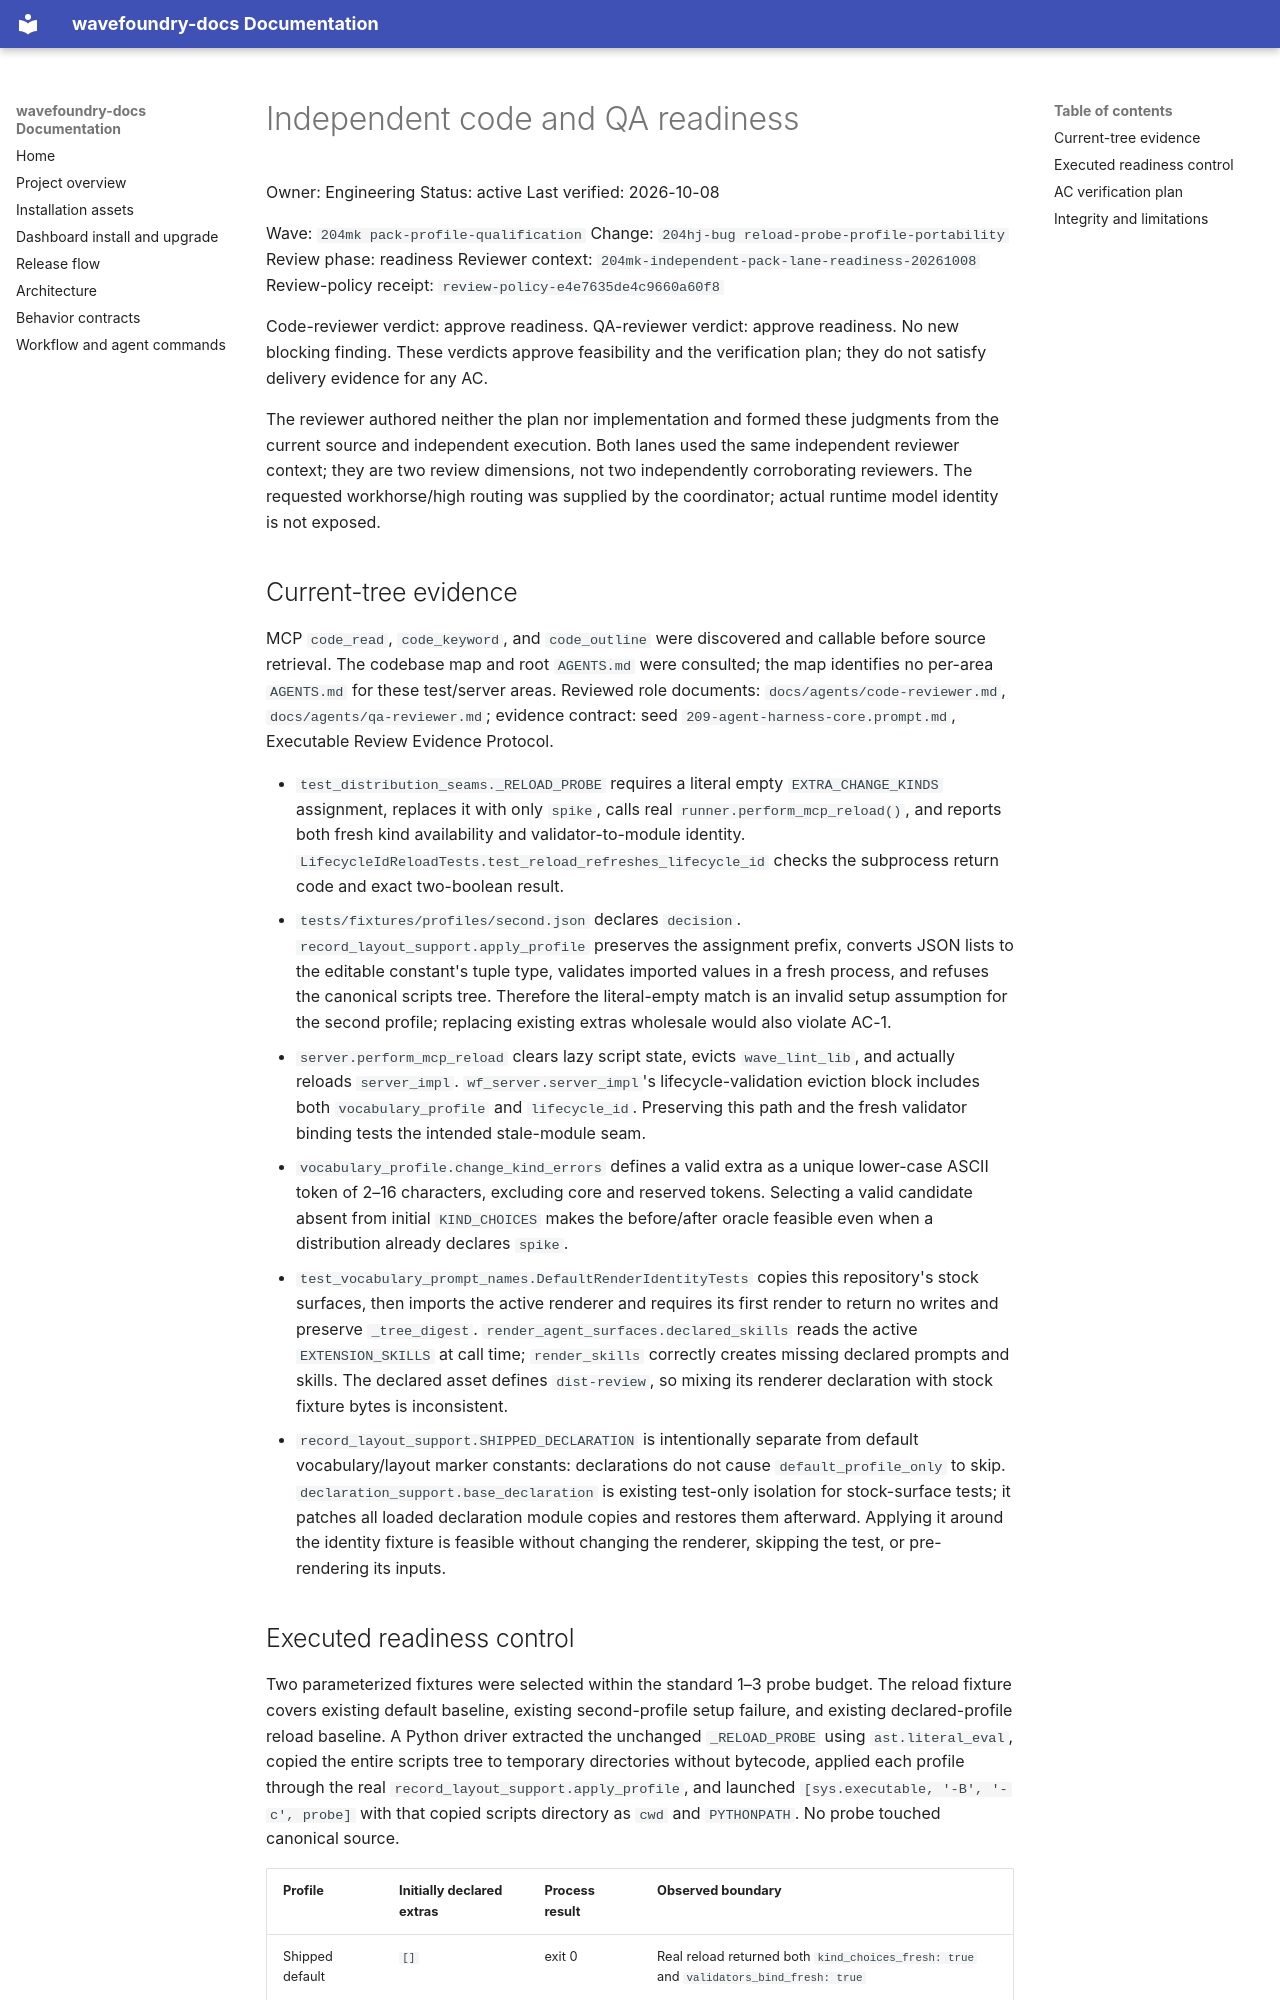

repository: coryhacking/wavefoundry · page: waves/204mk pack-profile-qualification/lane-readiness/index.html · generator: mkdocs

# Independent code and QA readiness

Owner: Engineering
Status: active
Last verified: 2026-10-08

Wave: `204mk pack-profile-qualification`
Change: `204hj-bug reload-probe-profile-portability`
Review phase: readiness
Reviewer context: `204mk-independent-pack-lane-readiness-20261008`
Review-policy receipt: `review-policy-e4e7635de4c9660a60f8`

Code-reviewer verdict: approve readiness. QA-reviewer verdict: approve readiness. No new blocking finding. These verdicts approve feasibility and the verification plan; they do not satisfy delivery evidence for any AC.

The reviewer authored neither the plan nor implementation and formed these judgments from the current source and independent execution. Both lanes used the same independent reviewer context; they are two review dimensions, not two independently corroborating reviewers. The requested workhorse/high routing was supplied by the coordinator; actual runtime model identity is not exposed.

## Current-tree evidence

MCP `code_read`, `code_keyword`, and `code_outline` were discovered and callable before source retrieval. The codebase map and root `AGENTS.md` were consulted; the map identifies no per-area `AGENTS.md` for these test/server areas. Reviewed role documents: `docs/agents/code-reviewer.md`, `docs/agents/qa-reviewer.md`; evidence contract: seed `209-agent-harness-core.prompt.md`, Executable Review Evidence Protocol.

- `test_distribution_seams._RELOAD_PROBE` requires a literal empty `EXTRA_CHANGE_KINDS` assignment, replaces it with only `spike`, calls real `runner.perform_mcp_reload()`, and reports both fresh kind availability and validator-to-module identity. `LifecycleIdReloadTests.test_reload_refreshes_lifecycle_id` checks the subprocess return code and exact two-boolean result.
- `tests/fixtures/profiles/second.json` declares `decision`. `record_layout_support.apply_profile` preserves the assignment prefix, converts JSON lists to the editable constant's tuple type, validates imported values in a fresh process, and refuses the canonical scripts tree. Therefore the literal-empty match is an invalid setup assumption for the second profile; replacing existing extras wholesale would also violate AC-1.
- `server.perform_mcp_reload` clears lazy script state, evicts `wave_lint_lib`, and actually reloads `server_impl`. `wf_server.server_impl`'s lifecycle-validation eviction block includes both `vocabulary_profile` and `lifecycle_id`. Preserving this path and the fresh validator binding tests the intended stale-module seam.
- `vocabulary_profile.change_kind_errors` defines a valid extra as a unique lower-case ASCII token of 2–16 characters, excluding core and reserved tokens. Selecting a valid candidate absent from initial `KIND_CHOICES` makes the before/after oracle feasible even when a distribution already declares `spike`.
- `test_vocabulary_prompt_names.DefaultRenderIdentityTests` copies this repository's stock surfaces, then imports the active renderer and requires its first render to return no writes and preserve `_tree_digest`. `render_agent_surfaces.declared_skills` reads the active `EXTENSION_SKILLS` at call time; `render_skills` correctly creates missing declared prompts and skills. The declared asset defines `dist-review`, so mixing its renderer declaration with stock fixture bytes is inconsistent.
- `record_layout_support.SHIPPED_DECLARATION` is intentionally separate from default vocabulary/layout marker constants: declarations do not cause `default_profile_only` to skip. `declaration_support.base_declaration` is existing test-only isolation for stock-surface tests; it patches all loaded declaration module copies and restores them afterward. Applying it around the identity fixture is feasible without changing the renderer, skipping the test, or pre-rendering its inputs.
